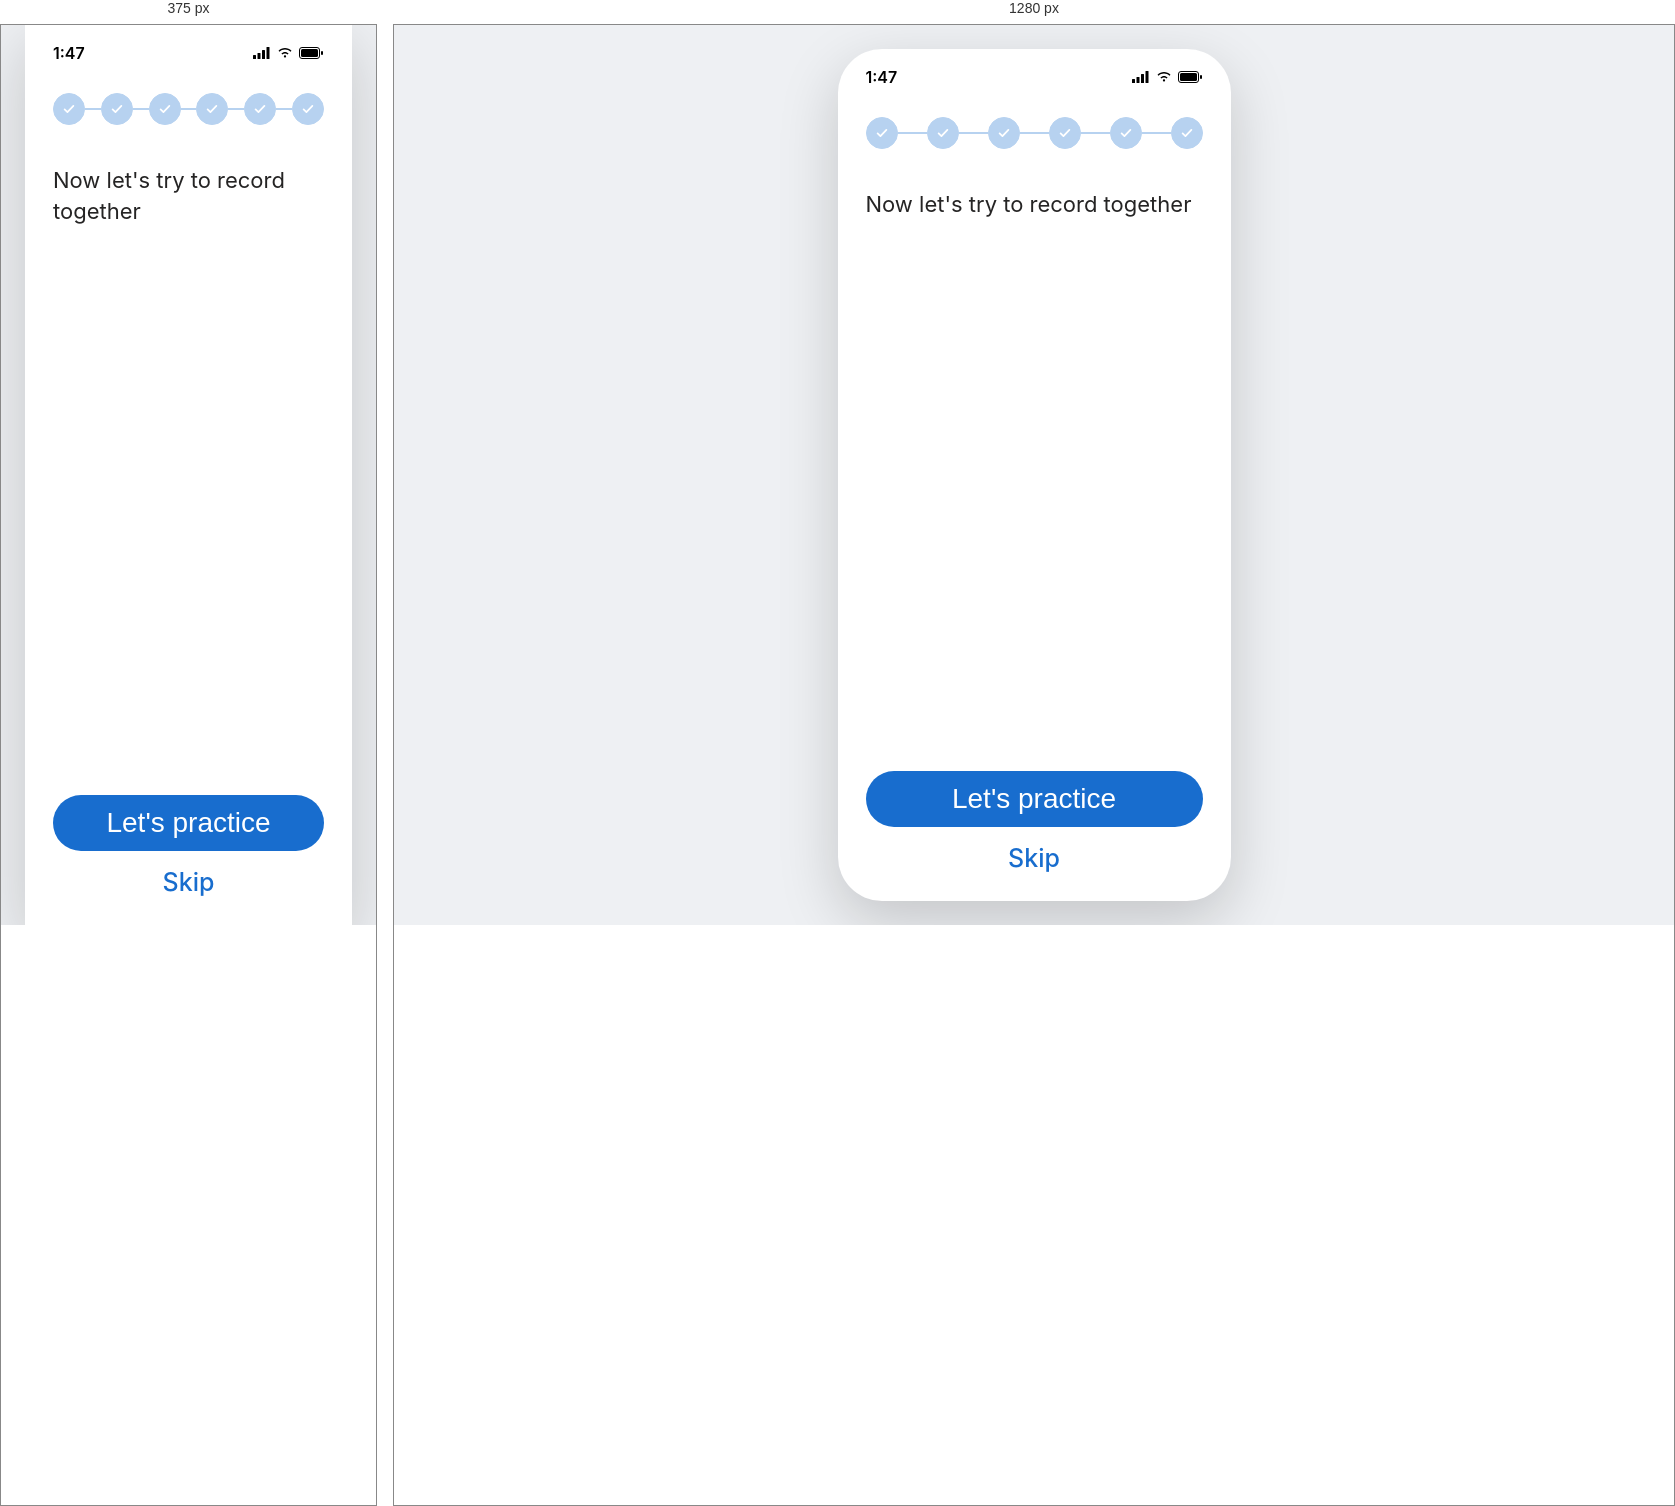
Rendered at 375 px and 1280 px, left to right.

<!-- file: onboarding-7.html -->
<!DOCTYPE html>
<html lang="en">
<head>
<meta charset="UTF-8">
<meta name="viewport" content="width=device-width, initial-scale=1.0">
<title>HearO - Let's Practice</title>
<link rel="preconnect" href="https://fonts.googleapis.com">
<link rel="preconnect" href="https://fonts.gstatic.com" crossorigin>
<link href="https://fonts.googleapis.com/css2?family=Inter:wght@400;500;600;700;800&display=swap" rel="stylesheet">
<link rel="stylesheet" href="/Mobile%20app/style.css?v=30">
<script src="/Mobile%20app/font-scale.js?v=29"></script>
<script src="/Mobile%20app/proto-controls.js?v=3" defer></script>
</head>
<body>

  <div class="phone-frame">
    <div class="status-bar">
      <span class="status-time">1:47</span>
      <div class="status-icons">
        <svg width="18" height="12" viewBox="0 0 18 12" fill="none" xmlns="http://www.w3.org/2000/svg"><rect x="0" y="8" width="3" height="4" rx="0.5" fill="black"/><rect x="4.5" y="6" width="3" height="6" rx="0.5" fill="black"/><rect x="9" y="3" width="3" height="9" rx="0.5" fill="black"/><rect x="13.5" y="0" width="3" height="12" rx="0.5" fill="black"/></svg>
        <svg width="16" height="12" viewBox="0 0 16 12" fill="none" xmlns="http://www.w3.org/2000/svg"><path d="M8 10.5C8.6 10.5 9.1 10 9.1 9.4C9.1 8.8 8.6 8.3 8 8.3C7.4 8.3 6.9 8.8 6.9 9.4C6.9 10 7.4 10.5 8 10.5Z" fill="black"/><path d="M8 6.5C9 6.5 9.9 6.9 10.6 7.6L11.6 6.6C10.6 5.6 9.4 5 8 5C6.6 5 5.4 5.6 4.4 6.6L5.4 7.6C6.1 6.9 7 6.5 8 6.5Z" fill="black"/><path d="M8 2.5C10.1 2.5 12 3.3 13.5 4.8L14.5 3.8C12.7 2 10.5 1 8 1C5.5 1 3.3 2 1.5 3.8L2.5 4.8C4 3.3 5.9 2.5 8 2.5Z" fill="black"/></svg>
        <svg width="25" height="12" viewBox="0 0 25 12" fill="none" xmlns="http://www.w3.org/2000/svg"><rect x="0.5" y="0.5" width="20" height="11" rx="2.5" stroke="black"/><rect x="2" y="2" width="17" height="8" rx="1.5" fill="black"/><rect x="22" y="4" width="2" height="4" rx="1" fill="black"/></svg>
      </div>
    </div>

    <div class="onboarding-content">
      <div class="stepper stepper-complete">
        <div class="step-circle done"><svg width="14" height="14" viewBox="0 0 16 16" fill="none"><path d="M3 8.5L6.2 11.5L13 4.5" stroke="#fff" stroke-width="2" stroke-linecap="round" stroke-linejoin="round"/></svg></div>
        <div class="step-line done"></div>
        <div class="step-circle done"><svg width="14" height="14" viewBox="0 0 16 16" fill="none"><path d="M3 8.5L6.2 11.5L13 4.5" stroke="#fff" stroke-width="2" stroke-linecap="round" stroke-linejoin="round"/></svg></div>
        <div class="step-line done"></div>
        <div class="step-circle done"><svg width="14" height="14" viewBox="0 0 16 16" fill="none"><path d="M3 8.5L6.2 11.5L13 4.5" stroke="#fff" stroke-width="2" stroke-linecap="round" stroke-linejoin="round"/></svg></div>
        <div class="step-line done"></div>
        <div class="step-circle done"><svg width="14" height="14" viewBox="0 0 16 16" fill="none"><path d="M3 8.5L6.2 11.5L13 4.5" stroke="#fff" stroke-width="2" stroke-linecap="round" stroke-linejoin="round"/></svg></div>
        <div class="step-line done"></div>
        <div class="step-circle done"><svg width="14" height="14" viewBox="0 0 16 16" fill="none"><path d="M3 8.5L6.2 11.5L13 4.5" stroke="#fff" stroke-width="2" stroke-linecap="round" stroke-linejoin="round"/></svg></div>
        <div class="step-line done"></div>
        <div class="step-circle done"><svg width="14" height="14" viewBox="0 0 16 16" fill="none"><path d="M3 8.5L6.2 11.5L13 4.5" stroke="#fff" stroke-width="2" stroke-linecap="round" stroke-linejoin="round"/></svg></div>
      </div>

      <p class="onboarding-text">Now let's try to record together</p>

      <div class="onboarding-footer" style="margin-top:auto; display:flex; flex-direction:column; align-items:center; gap:16px;">
        <button type="button" class="login-btn" style="margin-top:0;" onclick="window.location.href='/Mobile%20app/record-prompt.html?mode=training'">Let's practice</button>
        <button type="button" class="skip-link" id="skipBtn">Skip</button>
      </div>
    </div>
  </div>

<script>
  // Finishing onboarding: the patient hasn't recorded a real session yet, so
  // Home opens on "Start session", and the home-screen instructions are due
  // after their first recording.
  document.getElementById("skipBtn").addEventListener("click", () => {
    localStorage.setItem("hearo_onboarding_completed", "1");
    ["hearo_recorded_date", "hearo_recorded_time"].forEach((k) => sessionStorage.removeItem(k));
    ["hearo_home_tutorial_done", "hearo_med_update_ack"].forEach((k) => localStorage.removeItem(k));
    window.location.href = "/Mobile%20app/home.html";
  });
</script>
</body>
</html>


/* @media block from style.css */
@media (min-width: 421px) {
  .phone-frame {
    transform: scale(min(1, (100vh - 64px) / 852px, (100vw - 64px) / 393px));
    transform-origin: center center;
  }
}

/* @media block from style.css */
@media (max-width: 420px) {
  .phone-frame {
    width: 100%;
    height: 100vh;
    border-radius: 0;
  }
}